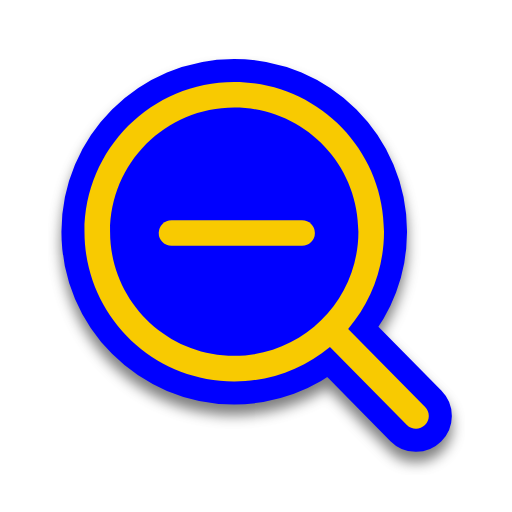
t = 0.00 s
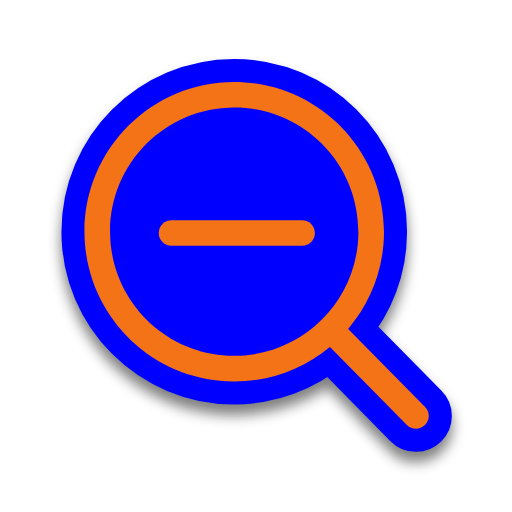
t = 0.31 s
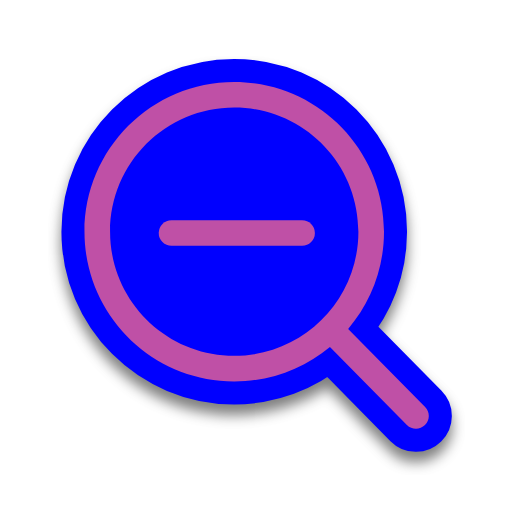
t = 0.63 s
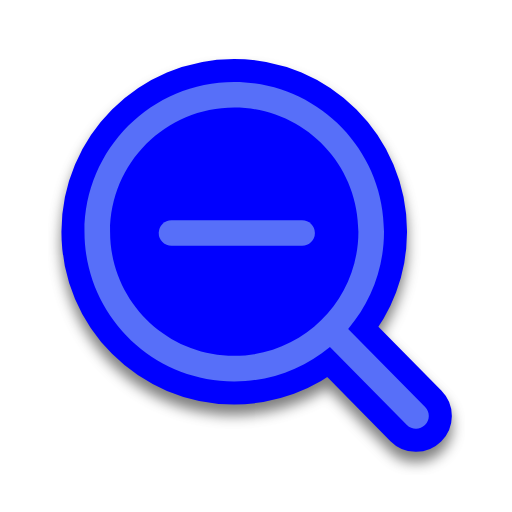
t = 0.88 s
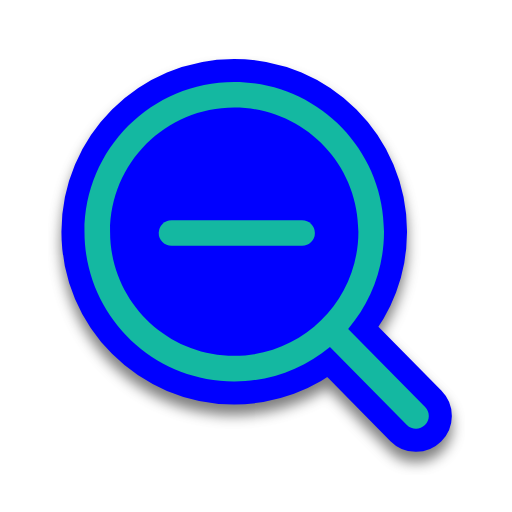
t = 1.19 s
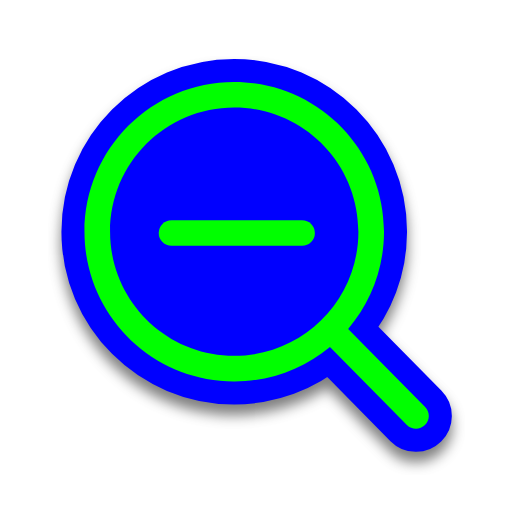
t = 1.50 s

The animated SVG that drew these frames (rendered in a browser with its animation timeline set to each time). Animation: 2 SMIL elements (animate=2); one cycle of 1.50 s.

<svg width="200" height="200" viewBox="0 0 200 200" fill="none" xmlns="http://www.w3.org/2000/svg">
    <g filter="url(#filter0_d)">
        <path
            d="M128.883 135.499C118.746 143.93 105.715 149 91.5 149C59.1913 149 33 122.809 33 90.5C33 58.1913 59.1913 32 91.5 32C123.809 32 150 58.1913 150 90.5C150 104.993 144.73 118.255 136.001 128.474L166.062 158.991C168 160.958 167.976 164.124 166.009 166.062C164.042 168 160.876 167.976 158.938 166.009L128.883 135.499Z"
            fill="#0000FF" />
        <path
            d="M128.883 135.499C118.746 143.93 105.715 149 91.5 149C59.1913 149 33 122.809 33 90.5C33 58.1913 59.1913 32 91.5 32C123.809 32 150 58.1913 150 90.5C150 104.993 144.73 118.255 136.001 128.474L166.062 158.991C168 160.958 167.976 164.124 166.009 166.062C164.042 168 160.876 167.976 158.938 166.009L128.883 135.499Z"
            stroke="#0000FF" stroke-width="18" stroke-linecap="round" stroke-linejoin="round" />
    </g>
    <path fill-rule="evenodd" clip-rule="evenodd"
        d="M140 90.5C140 117.286 118.286 139 91.5 139C64.7142 139 43 117.286 43 90.5C43 63.7142 64.7142 42 91.5 42C118.286 42 140 63.7142 140 90.5ZM128.883 135.499C118.746 143.93 105.715 149 91.5 149C59.1913 149 33 122.809 33 90.5C33 58.1913 59.1913 32 91.5 32C123.809 32 150 58.1913 150 90.5C150 104.993 144.73 118.255 136.001 128.474L166.062 158.991C168 160.958 167.976 164.124 166.009 166.062C164.042 168 160.876 167.976 158.938 166.009L128.883 135.499Z"
        fill="#00FF00">
        <animate attributeName="fill" values="#F8CA01;#F47F02;#F65054;#884FF9;#2590F9;#0FC584;#F8CA01" dur="1.5s"
            repeatCount="1" />
    </path>
    <path d="M67 91L118 91" stroke="#00FF00" stroke-width="10" stroke-linecap="round">

        <animate attributeName="stroke" values="#F8CA01;#F47F02;#F65054;#884FF9;#2590F9;#0FC584;#F8CA01" dur="1.5s"
            repeatCount="1" />
    </path>
    <defs>
        <filter id="filter0_d" x="19" y="22" width="162.5" height="163.5" filterUnits="userSpaceOnUse"
            color-interpolation-filters="sRGB">
            <feFlood flood-opacity="0" result="BackgroundImageFix" />
            <feColorMatrix in="SourceAlpha" type="matrix" values="0 0 0 0 0 0 0 0 0 0 0 0 0 0 0 0 0 0 127 0" />
            <feOffset dy="4" />
            <feGaussianBlur stdDeviation="2.5" />
            <feColorMatrix type="matrix" values="0 0 0 0 0 0 0 0 0 0 0 0 0 0 0 0 0 0 0.5 0" />
            <feBlend mode="normal" in2="BackgroundImageFix" result="effect1_dropShadow" />
            <feBlend mode="normal" in="SourceGraphic" in2="effect1_dropShadow" result="shape" />
        </filter>
    </defs>
</svg>
